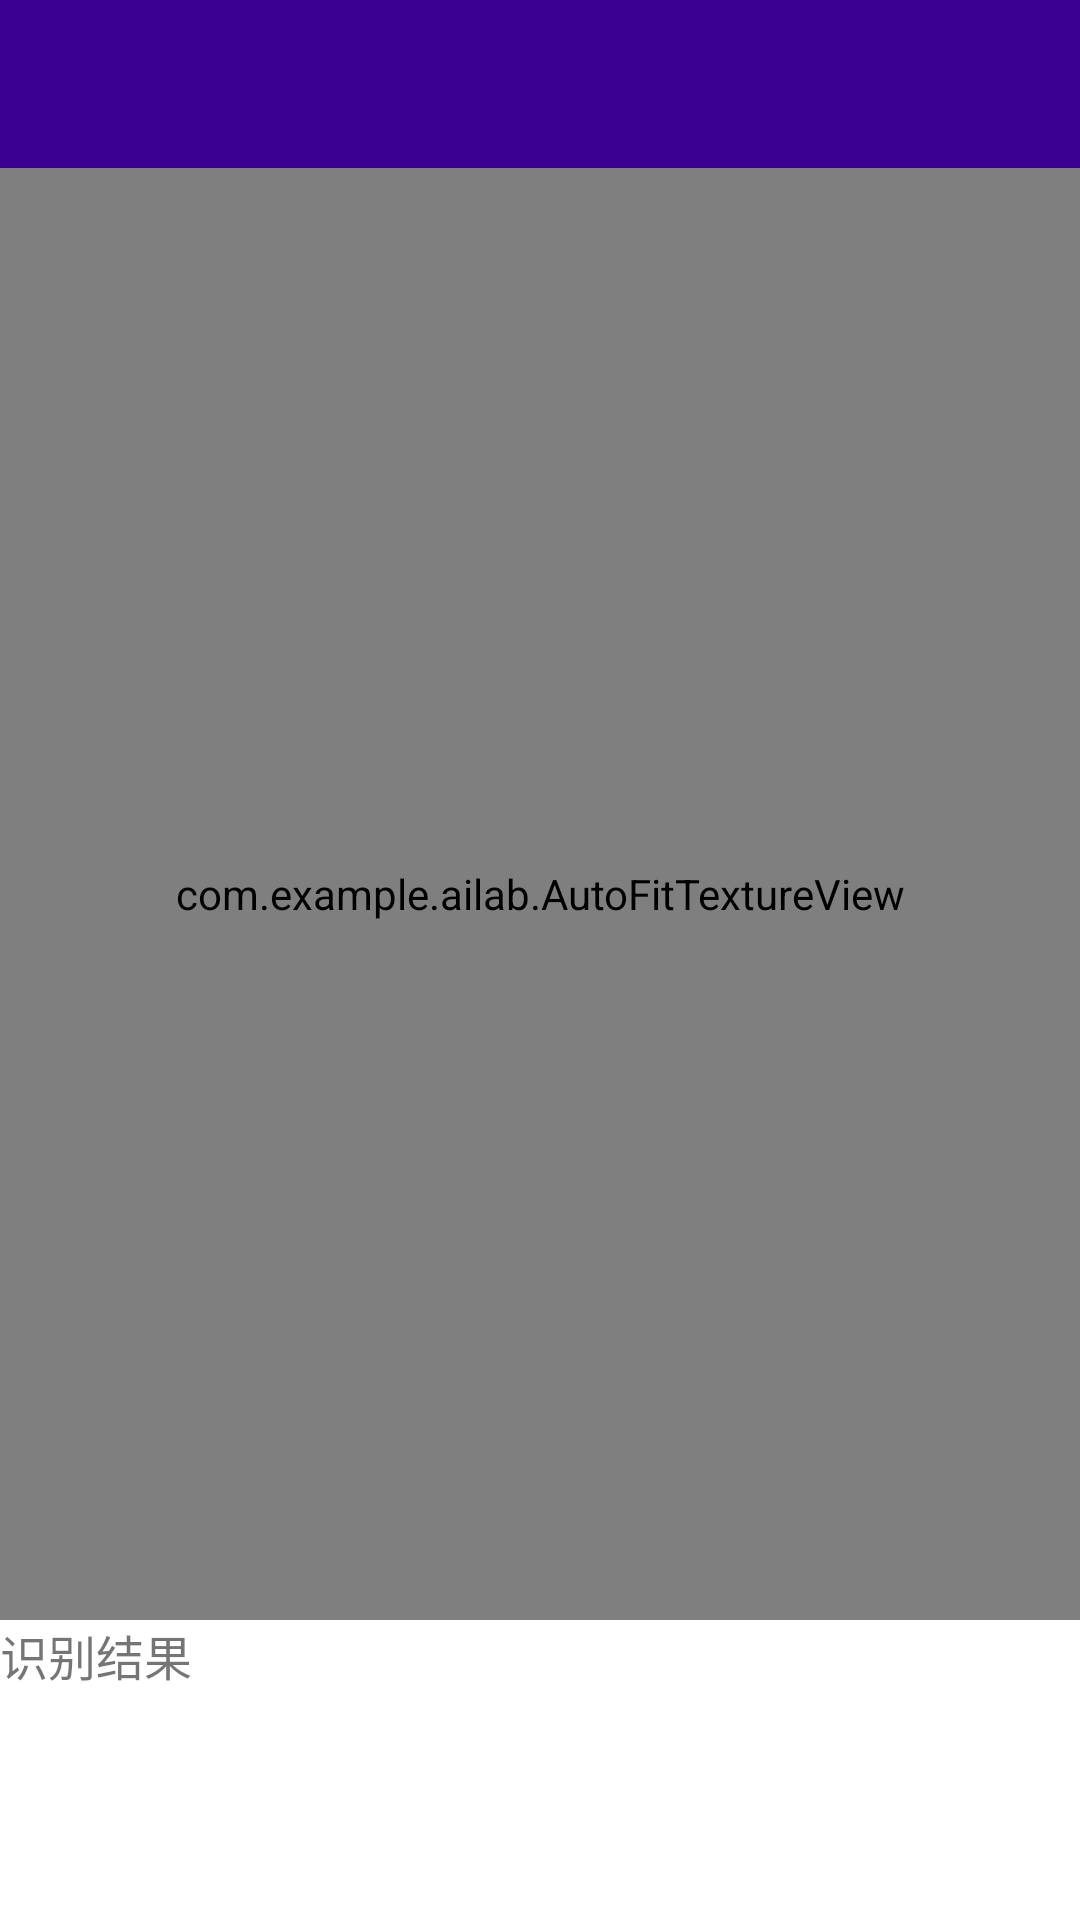

Reconstruct the res/layout file that produces this screen, plus the resources it refers to.
<!-- AndroidManifest.xml: application theme Theme.AILab -->
<!-- res/layout/activity_main.xml -->
<?xml version="1.0" encoding="utf-8"?>
<androidx.coordinatorlayout.widget.CoordinatorLayout
    xmlns:app="http://schemas.android.com/apk/res-auto"
    xmlns:android="http://schemas.android.com/apk/res/android"
    xmlns:tools="http://schemas.android.com/tools"
    android:layout_width="match_parent"
    android:layout_height="match_parent"
    tools:context=".CameraActivity"
    android:background="#00000000">

    <RelativeLayout
        android:layout_width="match_parent"
        android:layout_height="match_parent"
        android:background="#00000000"
        android:orientation="vertical">


        <FrameLayout
            android:id="@+id/container"
            android:layout_width="match_parent"
            android:layout_height="wrap_content"
            android:background="@color/purple_500">

            <androidx.appcompat.widget.Toolbar
                android:layout_width="match_parent"
                android:layout_height="?attr/actionBarSize"
                android:background="#66000000">





            </androidx.appcompat.widget.Toolbar>
        </FrameLayout>

        <com.example.ailab.AutoFitTextureView
            android:id="@+id/texture_view"
            android:layout_width="match_parent"
            android:layout_height="525dp"
            android:layout_above="@+id/result_text"
            android:layout_below="@+id/container"
            android:layout_marginBottom="0dp" />


        <TextView
            android:id="@+id/result_text"
            android:layout_width="match_parent"
            android:layout_height="100dp"
            android:layout_alignParentBottom="true"
            android:text="识别结果"
            android:textSize="16sp" />

    </RelativeLayout>
</androidx.coordinatorlayout.widget.CoordinatorLayout>
<!-- resources referenced by this layout -->
<resources>
  <style name="Theme.AILab" parent="Theme.MaterialComponents.DayNight.DarkActionBar">
          
          <item name="colorPrimary">@color/purple_500</item>
          <item name="colorPrimaryVariant">@color/purple_700</item>
          <item name="colorOnPrimary">@color/white</item>
          
          <item name="colorSecondary">@color/teal_200</item>
          <item name="colorSecondaryVariant">@color/teal_700</item>
          <item name="colorOnSecondary">@color/black</item>
          
          <item name="android:statusBarColor" tools:targetApi="l">?attr/colorPrimaryVariant</item>
          
      </style>
  <!-- not gathered from this repository: default colours our renderer supplied (Android Studio template values) -->
  <color name="purple_500">#FF6200EE</color>
  <color name="purple_700">#FF3700B3</color>
  <color name="teal_200">#FF03DAC5</color>
  <color name="teal_700">#FF018786</color>
  <color name="black">#FF000000</color>
  <color name="white">#FFFFFFFF</color>
</resources>
